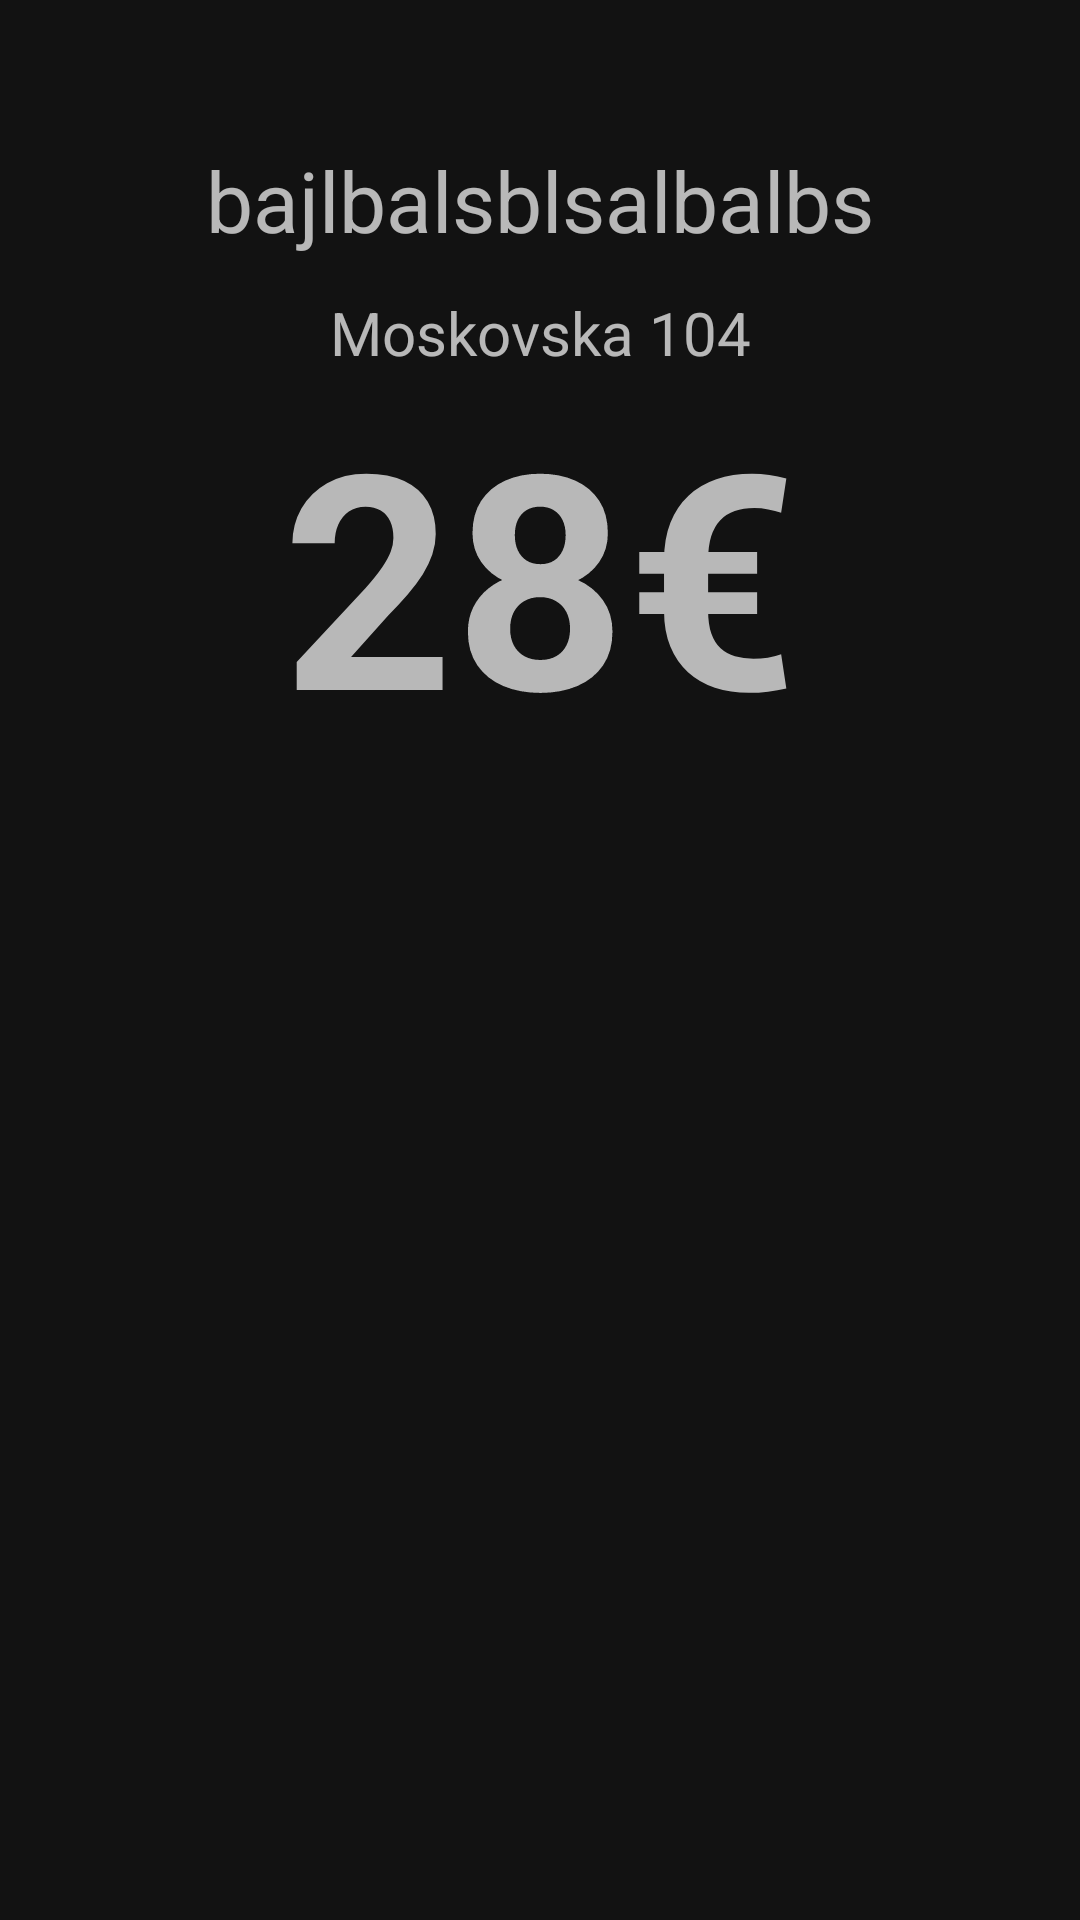

Android layout source for this screen:
<!-- AndroidManifest.xml: application theme Theme.Budget_tracker -->
<!-- res/layout/activity_transaction_info.xml -->
<?xml version="1.0" encoding="utf-8"?>
<androidx.constraintlayout.widget.ConstraintLayout xmlns:android="http://schemas.android.com/apk/res/android"
    xmlns:app="http://schemas.android.com/apk/res-auto"
    xmlns:tools="http://schemas.android.com/tools"
    android:layout_width="match_parent"
    android:layout_height="match_parent"
    tools:context=".ui.transaction_info.TransactionInfoActivity">

    <TextView
        android:id="@+id/transaction_info_title"
        android:layout_width="wrap_content"
        android:layout_height="wrap_content"
        android:layout_marginTop="48dp"
        android:paddingHorizontal="30dp"
        android:text="bajlbalsblsalbalbs"
        android:textSize="28sp"
        app:layout_constraintEnd_toEndOf="parent"
        app:layout_constraintStart_toStartOf="parent"
        app:layout_constraintTop_toTopOf="parent" />

    <TextView
        android:id="@+id/transaction_info_amount"
        android:layout_width="match_parent"
        android:layout_height="wrap_content"
        android:paddingHorizontal="30dp"
        android:text="28€"
        android:textSize="100sp"
        android:textStyle="bold"
        app:layout_constraintEnd_toEndOf="parent"
        android:gravity="center"
        android:autoSizeTextType="uniform"
        android:maxLines="1"
        app:layout_constraintStart_toStartOf="parent"
        app:layout_constraintTop_toBottomOf="@+id/transaction_info_address" />

    <TextView
        android:id="@+id/transaction_info_address"
        android:layout_width="wrap_content"
        android:layout_height="wrap_content"
        android:layout_marginTop="12dp"
        android:paddingHorizontal="30dp"
        android:text="Moskovska 104"
        android:textSize="20sp"
        app:layout_constraintEnd_toEndOf="parent"
        app:layout_constraintStart_toStartOf="parent"
        app:layout_constraintTop_toBottomOf="@+id/transaction_info_title" />

    <androidx.recyclerview.widget.RecyclerView
        android:id="@+id/transaction_info_item_recycler"
        android:layout_width="344dp"
        android:layout_height="404dp"
        android:layout_marginTop="8dp"
        app:layout_constraintEnd_toEndOf="parent"
        app:layout_constraintStart_toStartOf="parent"
        app:layout_constraintTop_toBottomOf="@+id/transaction_info_amount" />

</androidx.constraintlayout.widget.ConstraintLayout>
<!-- resources referenced by this layout -->
<resources>
  <style name="Theme.Budget_tracker" parent="Theme.MaterialComponents">
          
          <item name="colorPrimary">@color/primary_color</item>
          <item name="colorPrimaryVariant">@color/secondary_color</item>
          <item name="colorOnPrimary">@color/white</item>
          
          <item name="colorSecondary">@color/teal_200</item>
          <item name="colorSecondaryVariant">@color/teal_700</item>
          <item name="colorOnSecondary">@color/black</item>
          
          <item name="android:statusBarColor">@color/background</item>
          
      </style>
  <color name="primary_color">#007BFF</color>
  <color name="secondary_color">#55B9FF</color>
  <color name="white">#FFFFFFFF</color>
  <color name="teal_200">#FF03DAC5</color>
  <color name="teal_700">#FF018786</color>
  <color name="black">#FF000000</color>
  <color name="background">#000</color>
</resources>
